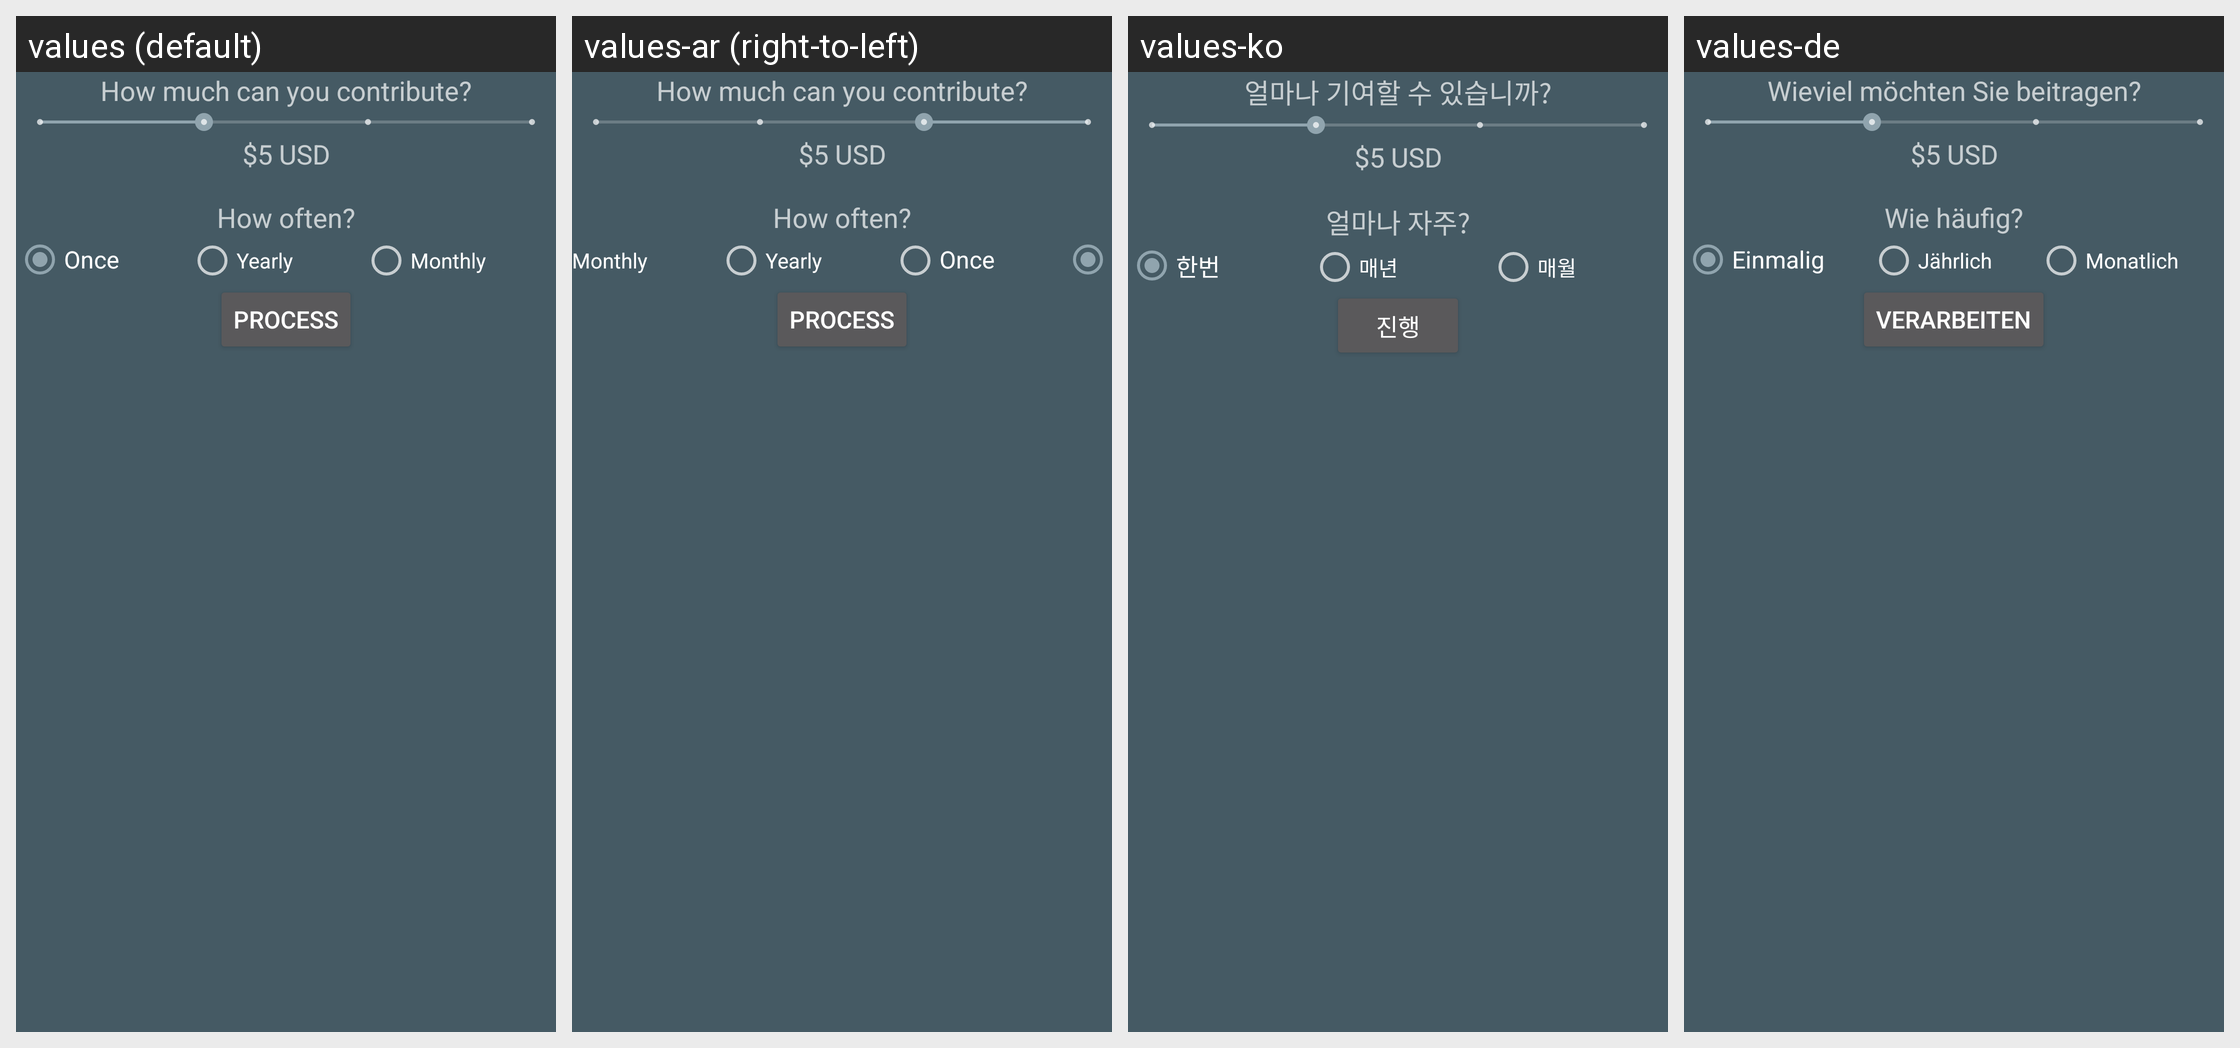

The same Android screen rendered under several of its app's locales, left to right. List the strings drawn on it with the default value and each locale's translation.
Android screen res/layout/dia_contribution.xml rendered under 4 locales, left to right: values (default), values-ar (right-to-left), values-ko, values-de. Device: Nexus 5 (rendered at 1080×1920; each locale shown at half size, 540×960, under a caption strip naming it); theme AppTheme.
Other locales in the repository, not shown: values-ca, values-es, values-fa, values-fr, values-jp, values-pl, values-pt-rBR, values-ru, values-tr, values-zh-rCN, values-zh-rTW.
Strings drawn on this screen, with the default value and each locale's value (text and hints the layout hard-codes, and strings that could not be matched under every locale, appear in the picture but are not listed):

contribution_secondary_positive
  values: How much can you contribute?
  values-ar: How much can you contribute?  [not translated; the default value is used]
  values-ko: 얼마나 기여할 수 있습니까?
  values-de: Wieviel möchten Sie beitragen?

contribution_frequency
  values: How often?
  values-ar: How often?  [not translated; the default value is used]
  values-ko: 얼마나 자주?
  values-de: Wie häufig?

contribution_once
  values: Once
  values-ar: Once  [not translated; the default value is used]
  values-ko: 한번
  values-de: Einmalig

contribution_yearly
  values: Yearly
  values-ar: Yearly  [not translated; the default value is used]
  values-ko: 매년
  values-de: Jährlich

contribution_monthly
  values: Monthly
  values-ar: Monthly  [not translated; the default value is used]
  values-ko: 매월
  values-de: Monatlich

contribution_process
  values: Process
  values-ar: Process  [not translated; the default value is used]
  values-ko: 진행
  values-de: Verarbeiten
